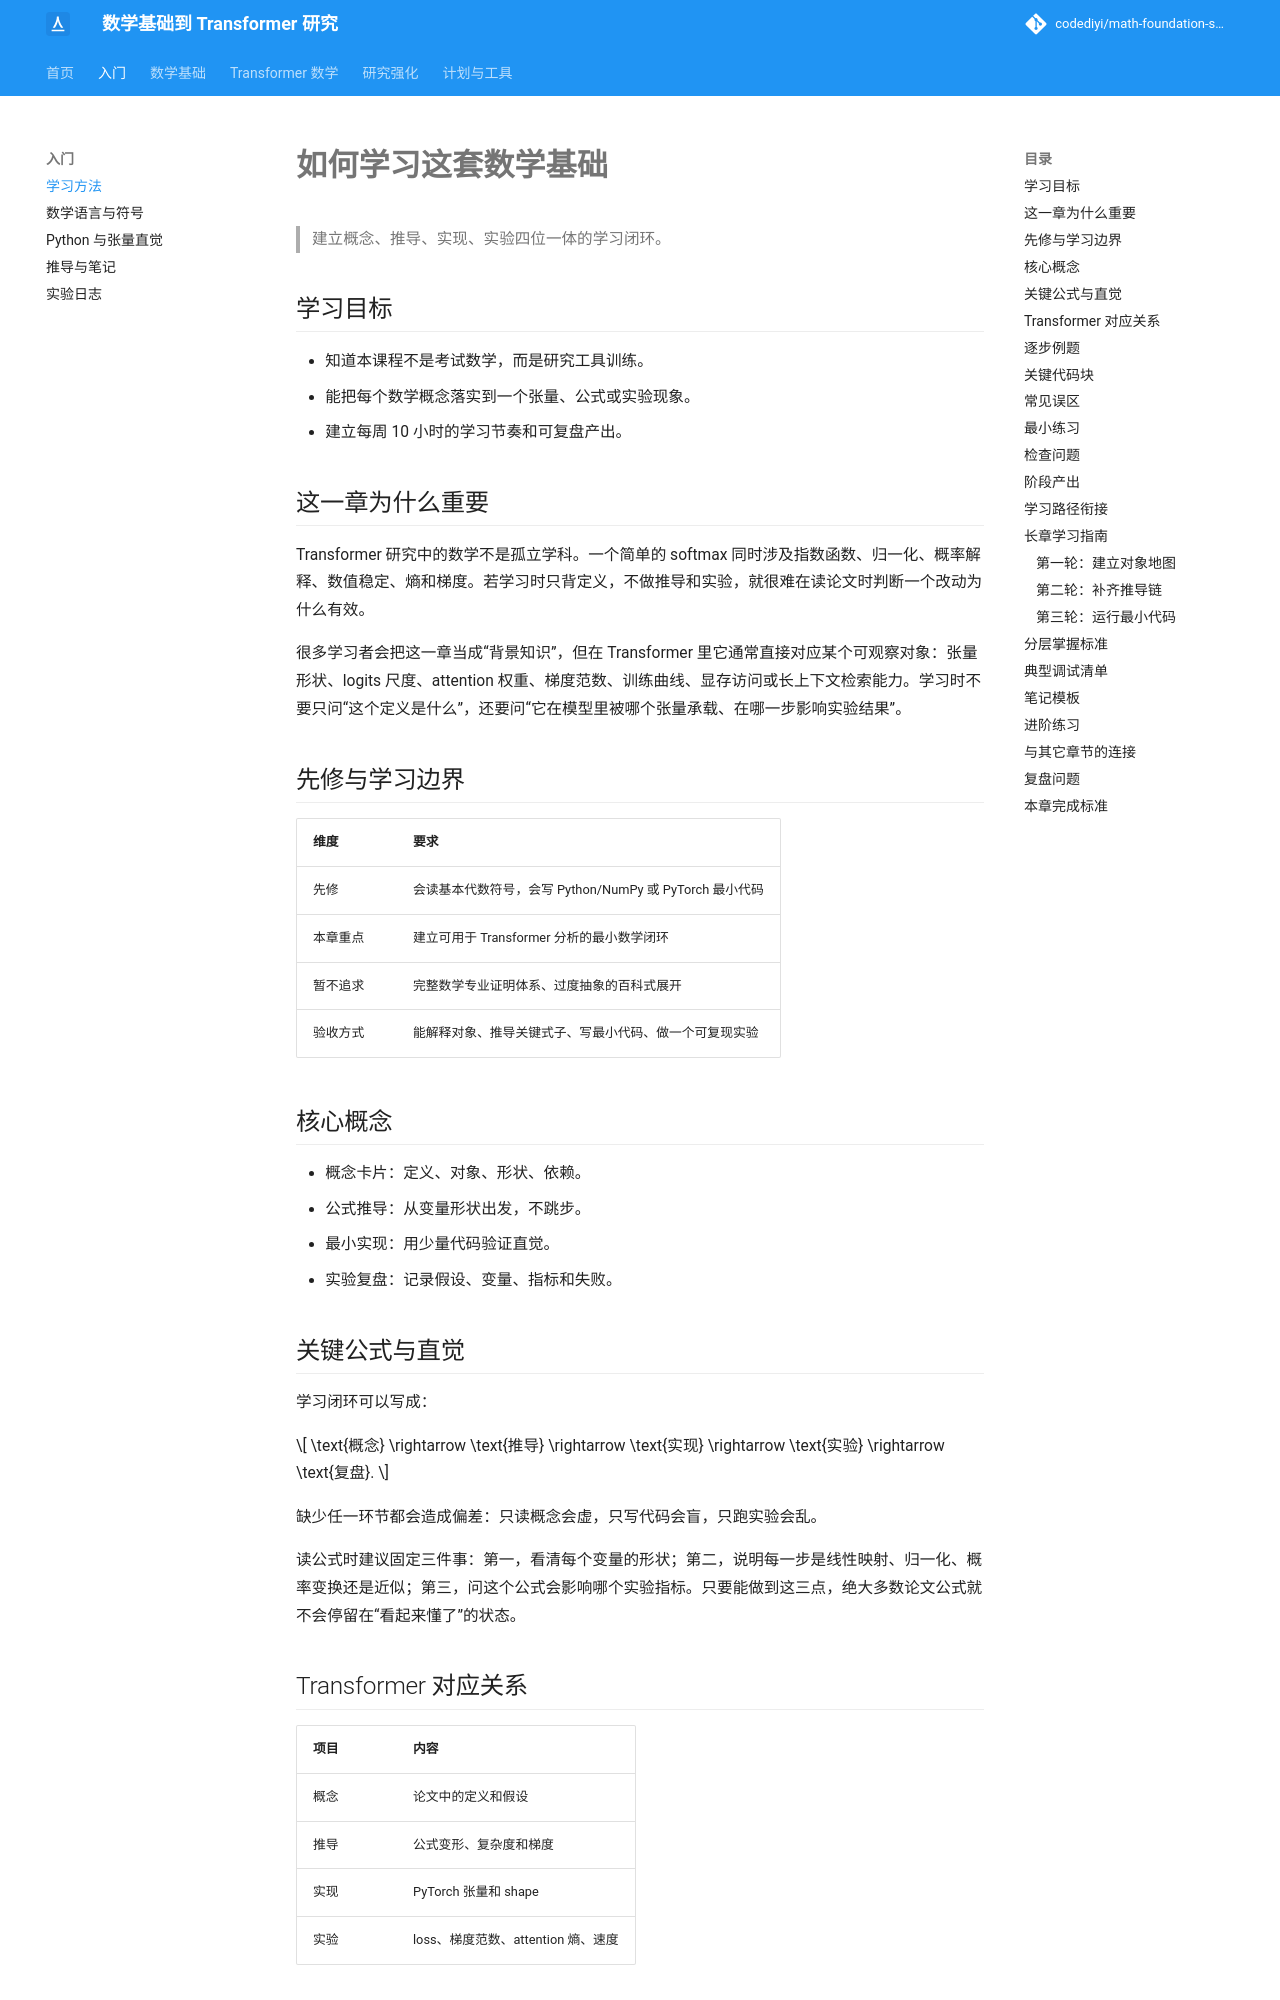

repository: codediyi/math-foundation-site · page: getting-started/how-to-learn/index.html · generator: mkdocs

# 如何学习这套数学基础

> 建立概念、推导、实现、实验四位一体的学习闭环。

## 学习目标

- 知道本课程不是考试数学，而是研究工具训练。
- 能把每个数学概念落实到一个张量、公式或实验现象。
- 建立每周 10 小时的学习节奏和可复盘产出。

## 这一章为什么重要

Transformer 研究中的数学不是孤立学科。一个简单的 softmax 同时涉及指数函数、归一化、概率解释、数值稳定、熵和梯度。若学习时只背定义，不做推导和实验，就很难在读论文时判断一个改动为什么有效。

很多学习者会把这一章当成“背景知识”，但在 Transformer 里它通常直接对应某个可观察对象：张量形状、logits 尺度、attention 权重、梯度范数、训练曲线、显存访问或长上下文检索能力。学习时不要只问“这个定义是什么”，还要问“它在模型里被哪个张量承载、在哪一步影响实验结果”。

## 先修与学习边界

| 维度 | 要求 |
|---|---|
| 先修 | 会读基本代数符号，会写 Python/NumPy 或 PyTorch 最小代码 |
| 本章重点 | 建立可用于 Transformer 分析的最小数学闭环 |
| 暂不追求 | 完整数学专业证明体系、过度抽象的百科式展开 |
| 验收方式 | 能解释对象、推导关键式子、写最小代码、做一个可复现实验 |

## 核心概念

- 概念卡片：定义、对象、形状、依赖。
- 公式推导：从变量形状出发，不跳步。
- 最小实现：用少量代码验证直觉。
- 实验复盘：记录假设、变量、指标和失败。

## 关键公式与直觉

学习闭环可以写成：

\[
\text{概念} 
\rightarrow \text{推导} 
\rightarrow \text{实现} 
\rightarrow \text{实验} 
\rightarrow \text{复盘}.
\]

缺少任一环节都会造成偏差：只读概念会虚，只写代码会盲，只跑实验会乱。

读公式时建议固定三件事：第一，看清每个变量的形状；第二，说明每一步是线性映射、归一化、概率变换还是近似；第三，问这个公式会影响哪个实验指标。只要能做到这三点，绝大多数论文公式就不会停留在“看起来懂了”的状态。

## Transformer 对应关系

| 项目 | 内容 |
|---|---|
| 概念 | 论文中的定义和假设 |
| 推导 | 公式变形、复杂度和梯度 |
| 实现 | PyTorch 张量和 shape |
| 实验 | loss、梯度范数、attention 熵、速度 |
